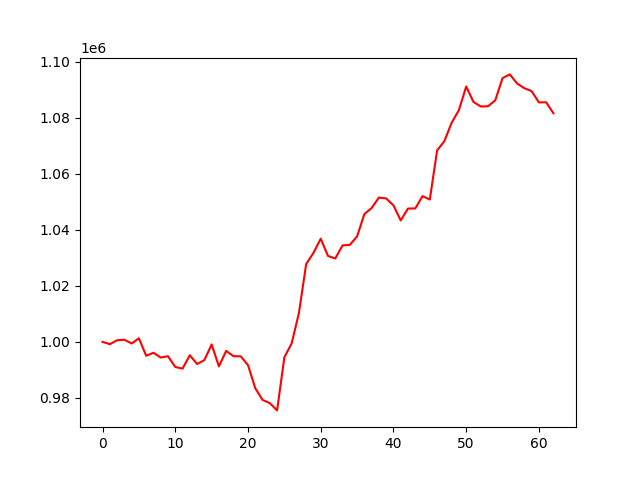

The data file committed next to this chart (first rows):
, 0
0, 1000000
1, 999173
2, 1000580
3, 1000764
4, 999435
5, 1001275
6, 995050
7, 996111
8, 994415
9, 994878
10, 991047
11, 990447
12, 995227
13, 992097
14, 993486
15, 999081
16, 991260
17, 996792
18, 994895
19, 994846
20, 991730
21, 983480
22, 979301
23, 978133
24, 975550
25, 994499
26, 999421
27, 1010256
28, 1027785
29, 1031752
30, 1036820
31, 1030657
32, 1029747
33, 1034423
34, 1034613
35, 1037635
36, 1045600
37, 1047766
38, 1051491
39, 1051184
40, 1048699
41, 1043333
42, 1047577
43, 1047601
44, 1052021
45, 1050780
46, 1068317
47, 1071605
48, 1078196
49, 1082683
50, 1091123
51, 1085619
52, 1084003
53, 1084068
54, 1086181
55, 1094119
56, 1095440
57, 1092193
58, 1090507
59, 1089481
... 3 more rows
